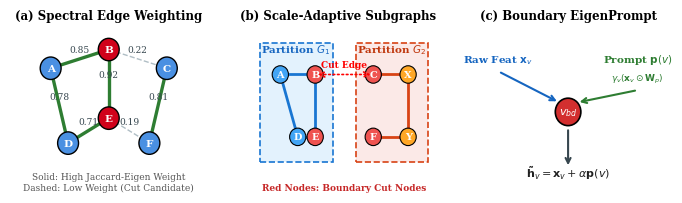
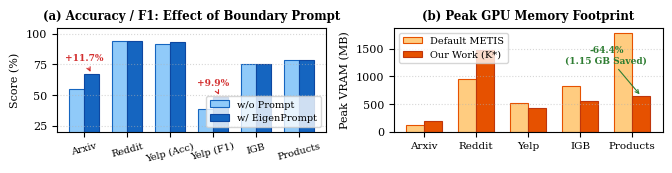

The script that saved these images, in order:
#!/usr/bin/env python3
import matplotlib.pyplot as plt
import numpy as np

# Set publication style
plt.rcParams['font.family'] = 'serif'
plt.rcParams['font.size'] = 9
plt.rcParams['axes.labelsize'] = 9
plt.rcParams['axes.titlesize'] = 9
plt.rcParams['xtick.labelsize'] = 8
plt.rcParams['ytick.labelsize'] = 8
plt.rcParams['legend.fontsize'] = 8
plt.rcParams['figure.titlesize'] = 10

# ---------------------------------------------------------------------------
# Figure 1: Architectural Overview (Vector PDF)
# ---------------------------------------------------------------------------
fig, axes = plt.subplots(1, 3, figsize=(7.0, 2.1), dpi=300)

# (a) Input graph with Jaccard-Eigenvector edge weighting
ax = axes[0]
ax.set_xlim(-0.2, 3.2)
ax.set_ylim(-0.2, 2.5)
ax.axis('off')
ax.set_title("(a) Spectral Edge Weighting", fontsize=8.5, fontweight='bold', pad=4)

# Nodes
nodes_a = [(0.5, 1.8), (1.5, 2.1), (2.5, 1.8), (0.8, 0.6), (1.5, 1.0), (2.2, 0.6)]
labels_a = ['A', 'B', 'C', 'D', 'E', 'F']
colors_a = ['#4A90E2', '#D0021B', '#4A90E2', '#4A90E2', '#D0021B', '#4A90E2'] # Red = high centrality

# Edges (u, v, weight, is_heavy)
edges_a = [
    (0, 1, '0.85', True), (1, 2, '0.22', False),
    (0, 3, '0.78', True), (1, 4, '0.92', True),
    (2, 5, '0.81', True), (3, 4, '0.71', True),
    (4, 5, '0.19', False)
]

for u, v, w, heavy in edges_a:
    x1, y1 = nodes_a[u]
    x2, y2 = nodes_a[v]
    lw = 2.4 if heavy else 1.0
    color = '#2E7D32' if heavy else '#B0BEC5'
    ls = '-' if heavy else '--'
    ax.plot([x1, x2], [y1, y2], color=color, lw=lw, linestyle=ls, zorder=1)
    # Weight label
    mx, my = (x1 + x2)/2, (y1 + y2)/2
    ax.text(mx, my+0.07, w, fontsize=6.5, ha='center', va='bottom', color='#37474F')

for i, (x, y) in enumerate(nodes_a):
    circle = plt.Circle((x, y), 0.18, color=colors_a[i], ec='black', lw=1.0, zorder=2)
    ax.add_patch(circle)
    ax.text(x, y, labels_a[i], color='white', fontweight='bold', fontsize=7.5, ha='center', va='center', zorder=3)

ax.text(1.5, -0.15, "Solid: High Jaccard-Eigen Weight\nDashed: Low Weight (Cut Candidate)", fontsize=6.5, ha='center', color='#555')


# (b) Scale-Adaptive Partitions (K*)
ax = axes[1]
ax.set_xlim(-0.2, 3.2)
ax.set_ylim(-0.2, 2.5)
ax.axis('off')
ax.set_title("(b) Scale-Adaptive Subgraphs", fontsize=8.5, fontweight='bold', pad=4)

# Partition 1 box
p1_box = plt.Rectangle((0.15, 0.3), 1.25, 1.9, fc='#E3F2FD', ec='#1976D2', lw=1.2, ls='--', zorder=0)
ax.add_patch(p1_box)
ax.text(0.77, 2.05, r"Partition $G_1$", fontsize=7.5, fontweight='bold', color='#1565C0', ha='center')

# Partition 2 box
p2_box = plt.Rectangle((1.8, 0.3), 1.25, 1.9, fc='#FBE9E7', ec='#D84315', lw=1.2, ls='--', zorder=0)
ax.add_patch(p2_box)
ax.text(2.42, 2.05, r"Partition $G_2$", fontsize=7.5, fontweight='bold', color='#BF360C', ha='center')

# Internal edges
ax.plot([0.5, 1.1], [1.7, 1.7], color='#1976D2', lw=2.0)
ax.plot([0.5, 0.8], [1.7, 0.7], color='#1976D2', lw=2.0)
ax.plot([0.8, 1.1], [0.7, 0.7], color='#1976D2', lw=2.0)
ax.plot([1.1, 1.1], [1.7, 0.7], color='#1976D2', lw=2.0)

ax.plot([2.1, 2.7], [1.7, 1.7], color='#D84315', lw=2.0)
ax.plot([2.1, 2.7], [0.7, 0.7], color='#D84315', lw=2.0)
ax.plot([2.7, 2.7], [1.7, 0.7], color='#D84315', lw=2.0)

# Cut edge indicator
ax.annotate("", xy=(2.1, 1.7), xytext=(1.1, 1.7),
            arrowprops=dict(arrowstyle="<->", color='red', lw=1.2, ls=':'))
ax.text(1.6, 1.82, "Cut Edge", fontsize=6.5, color='red', ha='center', fontweight='bold')

# Nodes in P1
for (x, y), lbl in zip([(0.5, 1.7), (1.1, 1.7), (0.8, 0.7), (1.1, 0.7)], ['A', 'B', 'D', 'E']):
    is_bd = lbl in ['B', 'E']
    c = '#EF5350' if is_bd else '#42A5F5'
    circle = plt.Circle((x, y), 0.14, color=c, ec='black', lw=0.8, zorder=2)
    ax.add_patch(circle)
    ax.text(x, y, lbl, color='white', fontweight='bold', fontsize=7, ha='center', va='center', zorder=3)

# Nodes in P2
for (x, y), lbl in zip([(2.1, 1.7), (2.7, 1.7), (2.1, 0.7), (2.7, 0.7)], ['C', 'X', 'F', 'Y']):
    is_bd = lbl in ['C', 'F']
    c = '#EF5350' if is_bd else '#FFA726'
    circle = plt.Circle((x, y), 0.14, color=c, ec='black', lw=0.8, zorder=2)
    ax.add_patch(circle)
    ax.text(x, y, lbl, color='white', fontweight='bold', fontsize=7, ha='center', va='center', zorder=3)

ax.text(1.6, -0.15, "Red Nodes: Boundary Cut Nodes", fontsize=6.5, ha='center', color='#C62828', fontweight='bold')


# (c) Boundary EigenPrompt Bridging
ax = axes[2]
ax.set_xlim(-0.2, 3.2)
ax.set_ylim(-0.2, 2.5)
ax.axis('off')
ax.set_title("(c) Boundary EigenPrompt", fontsize=8.5, fontweight='bold', pad=4)

# Node with prompt injection
node_pos = (1.5, 1.1)
circle_main = plt.Circle(node_pos, 0.22, color='#D32F2F', ec='black', lw=1.2, zorder=2)
ax.add_patch(circle_main)
ax.text(node_pos[0], node_pos[1], r"$v_{bd}$", color='white', fontweight='bold', fontsize=8, ha='center', va='center', zorder=3)

# Feature box
ax.text(0.3, 1.9, r"Raw Feat $\mathbf{x}_v$", fontsize=7.5, color='#1565C0', ha='center', fontweight='bold')
ax.annotate("", xy=(1.35, 1.25), xytext=(0.3, 1.75),
            arrowprops=dict(arrowstyle="->", color='#1565C0', lw=1.5))

# Prompt box
ax.text(2.7, 1.9, r"Prompt $\mathbf{p}(v)$", fontsize=7.5, color='#2E7D32', ha='center', fontweight='bold')
ax.text(2.7, 1.6, r"$\gamma_v (\mathbf{x}_v \odot \mathbf{W}_p)$", fontsize=6.5, color='#2E7D32', ha='center')
ax.annotate("", xy=(1.65, 1.25), xytext=(2.7, 1.45),
            arrowprops=dict(arrowstyle="->", color='#2E7D32', lw=1.5))

# Output representation
ax.annotate("", xy=(1.5, 0.2), xytext=(1.5, 0.85),
            arrowprops=dict(arrowstyle="->", color='#37474F', lw=1.5))
ax.text(1.5, 0.05, r"$\mathbf{\tilde{h}}_v = \mathbf{x}_v + \alpha \mathbf{p}(v)$", fontsize=8.0, color='#212121', ha='center', fontweight='bold')

plt.tight_layout()
plt.savefig('./fig_approach.pdf', bbox_inches='tight')
plt.close()
print("Figure 1 generated successfully: ./fig_approach.pdf")


# ---------------------------------------------------------------------------
# Figure 2: Empirical Effect of Boundary EigenPrompt (Vector PDF)
# ---------------------------------------------------------------------------
fig, (ax1, ax2) = plt.subplots(1, 2, figsize=(6.8, 1.8), dpi=300)

# (a) Generalization Accuracy & F1 Boost
datasets = ['Arxiv', 'Reddit', 'Yelp (Acc)', 'Yelp (F1)', 'IGB', 'Products']
without_p = [55.09, 94.30, 92.03, 38.22, 75.66, 78.90]
with_p    = [66.78, 94.26, 92.99, 48.15, 75.71, 78.59]

x = np.arange(len(datasets))
width = 0.35

rects1 = ax1.bar(x - width/2, without_p, width, label='w/o Prompt', color='#90CAF9', edgecolor='#1565C0', lw=0.8)
rects2 = ax1.bar(x + width/2, with_p, width, label='w/ EigenPrompt', color='#1565C0', edgecolor='#0D47A1', lw=0.8)

ax1.set_ylabel('Score (%)', fontsize=8)
ax1.set_title('(a) Accuracy / F1: Effect of Boundary Prompt', fontsize=8.5, fontweight='bold')
ax1.set_xticks(x)
ax1.set_xticklabels(datasets, fontsize=7, rotation=15)
ax1.set_ylim(20, 105)
ax1.legend(loc='lower right', fontsize=7, frameon=True)
ax1.grid(axis='y', linestyle=':', alpha=0.5)

# Add highlight callouts for Arxiv and Yelp F1
ax1.annotate('+11.7%', xy=(0 + width/2, 66.78), xytext=(0, 78),
             ha='center', fontsize=6.5, fontweight='bold', color='#D32F2F',
             arrowprops=dict(arrowstyle="->", color='#D32F2F', lw=0.8))

ax1.annotate('+9.9%', xy=(3 + width/2, 48.15), xytext=(3, 58),
             ha='center', fontsize=6.5, fontweight='bold', color='#D32F2F',
             arrowprops=dict(arrowstyle="->", color='#D32F2F', lw=0.8))

# (b) Peak GPU VRAM Footprint vs Default METIS (MB)
vram_datasets = ['Arxiv', 'Reddit', 'Yelp', 'IGB', 'Products']
dgl_vram   = [114.8, 956.4, 517.9, 828.5, 1788.7]
our_vram   = [185.4, 1478.2, 426.8, 552.9, 635.9]

x2 = np.arange(len(vram_datasets))
r1 = ax2.bar(x2 - width/2, dgl_vram, width, label='Default METIS', color='#FFCC80', edgecolor='#E65100', lw=0.8)
r2 = ax2.bar(x2 + width/2, our_vram, width, label='Our Work (K*)', color='#E65100', edgecolor='#BF360C', lw=0.8)

ax2.set_ylabel('Peak VRAM (MB)', fontsize=8)
ax2.set_title('(b) Peak GPU Memory Footprint', fontsize=8.5, fontweight='bold')
ax2.set_xticks(x2)
ax2.set_xticklabels(vram_datasets, fontsize=7.5)
ax2.legend(loc='upper left', fontsize=7, frameon=True)
ax2.grid(axis='y', linestyle=':', alpha=0.5)

# Highlight Products VRAM saving
ax2.annotate('-64.4%\n(1.15 GB Saved)', xy=(4 + width/2, 635.9), xytext=(3.5, 1250),
             ha='center', fontsize=6.5, fontweight='bold', color='#2E7D32',
             arrowprops=dict(arrowstyle="->", color='#2E7D32', lw=0.8))

plt.tight_layout()
plt.savefig('./fig_ablation.pdf', bbox_inches='tight')
plt.close()
print("Figure 2 generated successfully: ./fig_ablation.pdf")
